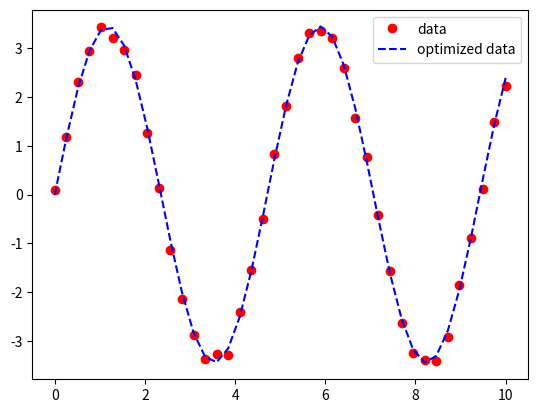

This chart was generated by the following Python code:
import numpy as np
 
# curve-fit() function imported from scipy
from scipy.optimize import curve_fit
 
from matplotlib import pyplot as plt
 
# numpy.linspace with the given arguments
# produce an array of 40 numbers between 0
# and 10, both inclusive
x = np.linspace(0, 10, num = 40)
 
 
# y is another array which stores 3.45 times
# the sine of (values in x) * 1.334.
# The random.normal() draws random sample
# from normal (Gaussian) distribution to make
# them scatter across the base line
y = 3.45 * np.sin(1.334 * x) + 0.1*np.random.normal(size = 40)
 
# Test function with coefficients as parameters
def test(x, a, b):
    return a * np.sin(b * x)
 
# curve_fit() function takes the test-function
# x-data and y-data as argument and returns
# the coefficients a and b in param and
# the estimated covariance of param in param_cov
param, param_cov = curve_fit(test, x, y)
 
 
print("Sine function coefficients:")
print(param)
print("Covariance of coefficients:")
print(param_cov)
 
# ans stores the new y-data according to
# the coefficients given by curve-fit() function
ans = (param[0]*(np.sin(param[1]*x)))
 
'''Below 4 lines can be un-commented for plotting results
using matplotlib as shown in the first example. '''
 
plt.plot(x, y, 'o', color ='red', label ="data")
plt.plot(x, ans, '--', color ='blue', label ="optimized data")
plt.legend()
plt.show()
